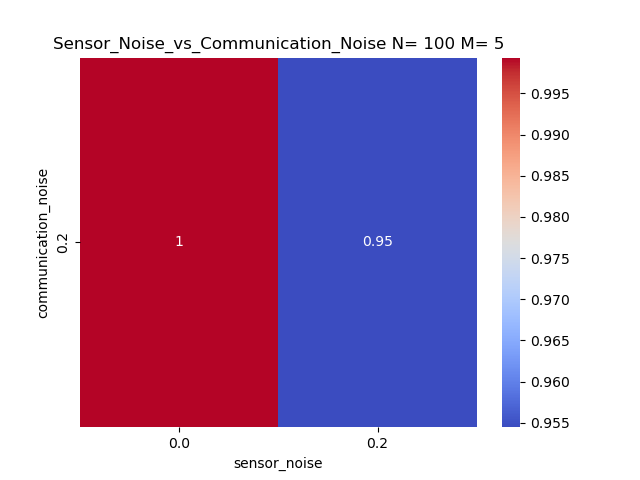

Values plotted in this chart, from the file beside it:
communication_noise, 0.0, 0.2
0.2, 0.9993, 0.9544
